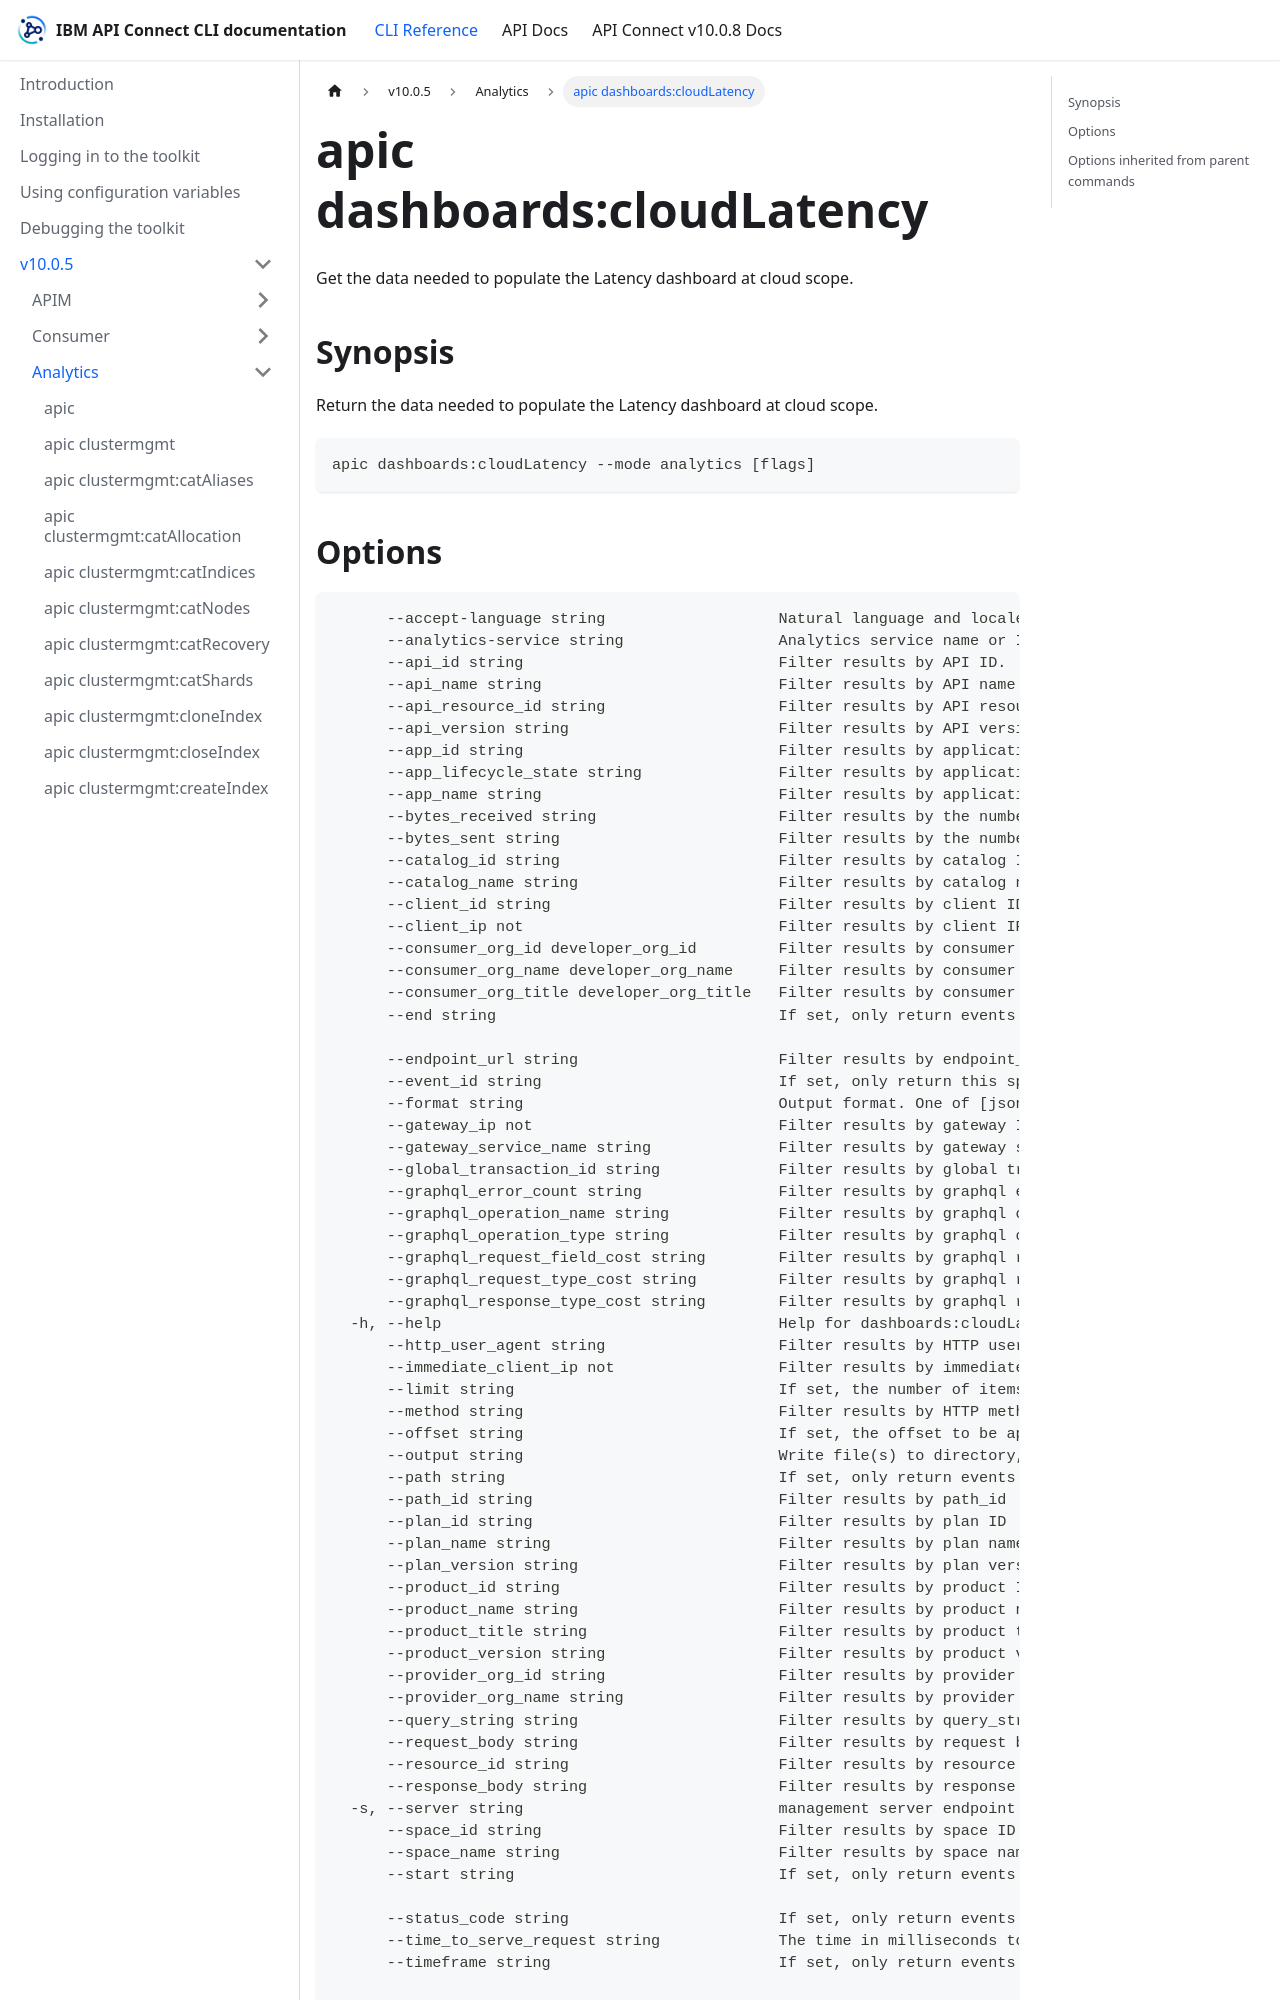

repository: ibm-apiconnect/clidocs · page: docs/v1005/analytics/apic_dashboards_cloudLatency.html · generator: docusaurus

# apic dashboards:cloudLatency

Get the data needed to populate the Latency dashboard at cloud scope.

## Synopsis

Return the data needed to populate the Latency dashboard at cloud scope.

```
apic dashboards:cloudLatency --mode analytics [flags]
```
